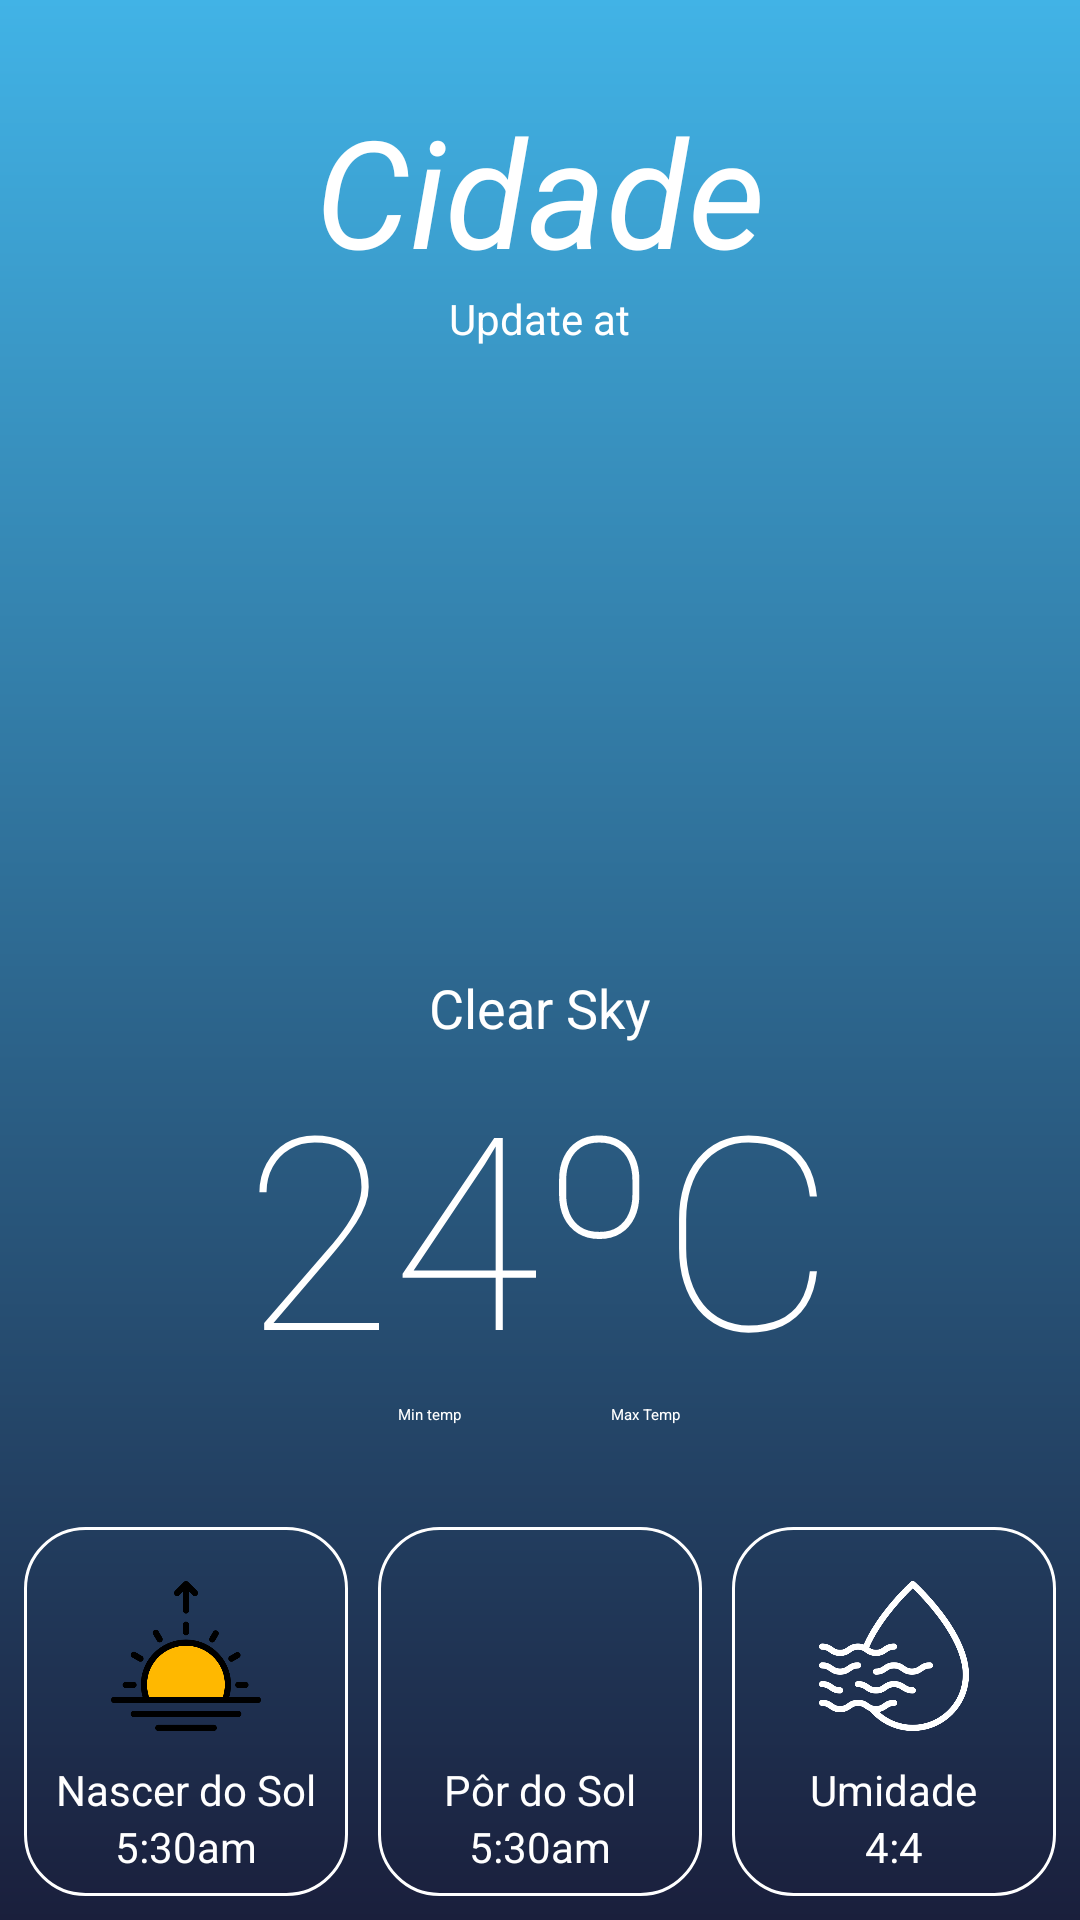

Here is an Android app screen rendered from its layout file. Give the layout XML and the strings, colors and styles it references.
<!-- AndroidManifest.xml: application theme Theme.ClimaHoje -->
<!-- res/layout/card_layout.xml -->
<?xml version="1.0" encoding="utf-8"?>
<androidx.cardview.widget.CardView xmlns:android="http://schemas.android.com/apk/res/android"
    xmlns:app="http://schemas.android.com/apk/res-auto"
    android:layout_width="match_parent"
    android:layout_height="match_parent"
    android:background="@drawable/bg_gradient">


    <LinearLayout
        android:id="@+id/containerView"
        android:layout_width="match_parent"
        android:layout_height="match_parent"
        android:background="@drawable/bg_gradient"
        android:gravity="center"
        android:orientation="vertical">

        <LinearLayout
            android:id="@+id/addressContainer"
            android:layout_width="match_parent"
            android:layout_height="wrap_content"
            android:layout_marginTop="20dp"
            android:gravity="center"
            android:orientation="vertical">


            <TextView
                android:id="@+id/address"
                android:layout_width="wrap_content"
                android:layout_height="wrap_content"
                android:layout_marginTop="10dp"
                android:backgroundTint="#FFF"
                android:shadowColor="#492C2C"
                android:text="@string/cidade"
                android:textColor="@color/white"
                android:textSize="50sp"
                android:textStyle="italic" />


            <TextView
                android:id="@+id/updated_at"
                android:layout_width="wrap_content"
                android:layout_height="wrap_content"
                android:text="@string/update_at"
                android:textColor="@color/white"
                android:textSize="14sp" />

        </LinearLayout>

        <ImageView
            android:id="@+id/imageStatusHome"
            android:layout_width="150dp"
            android:layout_height="150dp"
            android:layout_gravity="center"
            android:layout_margin="24dp"
            android:contentDescription="@string/imagem_referente_ao_clima"
            android:src="@drawable/cloudy" />


        <LinearLayout
            android:id="@+id/overviewContainer"
            android:layout_width="match_parent"
            android:layout_height="wrap_content"
            android:orientation="vertical"
            android:padding="10dp">

            <TextView
                android:id="@+id/status"
                android:layout_width="wrap_content"
                android:layout_height="wrap_content"
                android:layout_gravity="center"
                android:text="@string/clear_sky"
                android:textColor="@color/white"
                android:textSize="18sp" />

            <TextView
                android:id="@+id/txtTemp"
                android:layout_width="wrap_content"
                android:layout_height="wrap_content"
                android:layout_gravity="center"
                android:fontFamily="sans-serif-thin"
                android:text="@string/temperatura"
                android:textColor="@color/white"
                android:textSize="90sp">

            </TextView>

            <LinearLayout
                android:layout_width="match_parent"
                android:layout_height="wrap_content"
                android:gravity="center"
                android:orientation="horizontal">

                <TextView
                    android:id="@+id/txtMin_temp"
                    android:layout_width="wrap_content"
                    android:layout_height="wrap_content"
                    android:text="@string/min_temp"
                    android:textColor="@color/white" />

                <Space
                    android:layout_width="50dp"
                    android:layout_height="wrap_content" />

                <TextView
                    android:id="@+id/txtMax_temp"
                    android:layout_width="wrap_content"
                    android:layout_height="wrap_content"
                    android:text="@string/max_temp"
                    android:textColor="@color/white" />

            </LinearLayout>

        </LinearLayout>


        <LinearLayout
            android:layout_width="match_parent"
            android:layout_height="wrap_content"
            android:layout_gravity="center"
            android:layout_marginTop="16dp"
            android:orientation="horizontal"
            android:padding="8dp"
            android:weightSum="3">

            <LinearLayout
                android:layout_width="0dp"
                android:layout_height="wrap_content"
                android:layout_weight="1"
                android:background="@drawable/linear_layout_bg"
                android:gravity="center"
                android:orientation="vertical"
                android:padding="8dp">

                <ImageView
                    android:layout_width="wrap_content"
                    android:layout_height="50dp"
                    android:layout_margin="10dp"
                    android:contentDescription="@string/nascer_do_sol"
                    android:src="@drawable/sunrise"
                    app:tint="#FFF" />

                <Space
                    android:layout_width="5dp"
                    android:layout_height="wrap_content" />


                <TextView
                    android:layout_width="wrap_content"
                    android:layout_height="wrap_content"
                    android:text="@string/nascer_do_sol"
                    android:textColor="@color/white"
                    android:textSize="14sp" />

                <TextView
                    android:id="@+id/sunrise"
                    android:layout_width="wrap_content"
                    android:layout_height="wrap_content"
                    android:text="@string/horario"
                    android:textColor="@color/white"
                    android:textSize="14sp" />

            </LinearLayout>

            <Space
                android:layout_width="10dp"
                android:layout_height="wrap_content" />

            <LinearLayout
                android:layout_width="0dp"
                android:layout_height="wrap_content"
                android:layout_weight="1"
                android:background="@drawable/linear_layout_bg"
                android:gravity="center"
                android:orientation="vertical"
                android:padding="8dp">

                <ImageView
                    android:layout_width="wrap_content"
                    android:layout_height="50dp"
                    android:layout_margin="10dp"
                    android:contentDescription="@string/por_do_sol"
                    android:src="@drawable/sunset"
                    app:tint="#FFF" />

                <Space
                    android:layout_width="5dp"
                    android:layout_height="wrap_content" />

                <TextView
                    android:layout_width="wrap_content"
                    android:layout_height="wrap_content"
                    android:text="@string/por_do_sol"
                    android:textColor="@color/white"
                    android:textSize="14sp" />

                <TextView
                    android:id="@+id/sunset"
                    android:layout_width="wrap_content"
                    android:layout_height="wrap_content"
                    android:text="@string/horario"
                    android:textColor="@color/white"
                    android:textSize="14sp" />

            </LinearLayout>

            <Space
                android:layout_width="10dp"
                android:layout_height="wrap_content" />

            <LinearLayout
                android:layout_width="0dp"
                android:layout_height="wrap_content"
                android:layout_weight="1"
                android:background="@drawable/linear_layout_bg"
                android:gravity="center"
                android:orientation="vertical"
                android:padding="8dp">

                <ImageView
                    android:layout_width="wrap_content"
                    android:layout_height="50dp"
                    android:layout_margin="10dp"
                    android:contentDescription="@string/umidade"
                    android:src="@drawable/humidity"
                    app:tint="#FFF" />


                <TextView
                    android:layout_width="wrap_content"
                    android:layout_height="wrap_content"
                    android:text="@string/umidade"
                    android:textColor="@color/white"
                    android:textSize="14sp" />

                <TextView
                    android:id="@+id/humidity"
                    android:layout_width="wrap_content"
                    android:layout_height="wrap_content"
                    android:text="@string/humidity_value"
                    android:textColor="@color/white"
                    android:textSize="14sp" />

            </LinearLayout>

        </LinearLayout>


    </LinearLayout>

</androidx.cardview.widget.CardView>
<!-- resources referenced by this layout -->
<resources>
  <color name="white">#FFFFFFFF</color>
  <!-- drawable bg_gradient (drawable) -->
  <?xml version="1.0" encoding="utf-8"?>
  <shape xmlns:android="http://schemas.android.com/apk/res/android">
      <gradient
          android:angle="90"
          android:endColor="#41B3E6"
          android:startColor="#1A1F3C"
          android:type="linear">
      </gradient>
  </shape>
  <!-- drawable humidity: png bitmap (drawable, 25612 bytes) -->
  <!-- drawable linear_layout_bg (drawable) -->
  <?xml version="1.0" encoding="utf-8"?>
  <shape xmlns:android="http://schemas.android.com/apk/res/android">
  
      <corners
          android:topLeftRadius="20dp"
          android:topRightRadius="20dp"
          android:bottomRightRadius="20dp"
          android:bottomLeftRadius="20dp" />
  
      <stroke
          android:color="#FFF"
          android:width="1dp" />
  
  </shape>
  <!-- drawable sunrise: png bitmap (drawable, 12813 bytes) -->
  <string name="cidade">Cidade</string>
  <string name="clear_sky">Clear Sky</string>
  <string name="horario">5:30am</string>
  <string name="humidity_value">4:4</string>
  <string name="imagem_referente_ao_clima">Imagem Referente ao Clima</string>
  <string name="max_temp">Max Temp</string>
  <string name="min_temp">Min temp</string>
  <string name="nascer_do_sol">Nascer do Sol</string>
  <string name="por_do_sol">Pôr do Sol</string>
  <string name="temperatura">24ºC</string>
  <string name="umidade">Umidade</string>
  <string name="update_at">Update at</string>
  <style name="Theme.ClimaHoje" parent="Theme.MaterialComponents.DayNight.NoActionBar">
          
          <item name="colorPrimary">@color/blueDark</item>
          <item name="colorPrimaryVariant">@color/blue</item>
          <item name="colorOnPrimary">@color/white</item>
          
          <item name="colorSecondary">@color/blueWater</item>
          <item name="colorSecondaryVariant">@color/blueWaterDark</item>
          <item name="colorOnSecondary">@color/white</item>
          
          <item name="android:statusBarColor">#41B3E6</item>
          
      </style>
  <color name="blueDark">#256D85</color>
  <color name="blue">#06283D</color>
  <color name="blueWater">#47B5FF</color>
  <color name="blueWaterDark">#00476f</color>
</resources>
